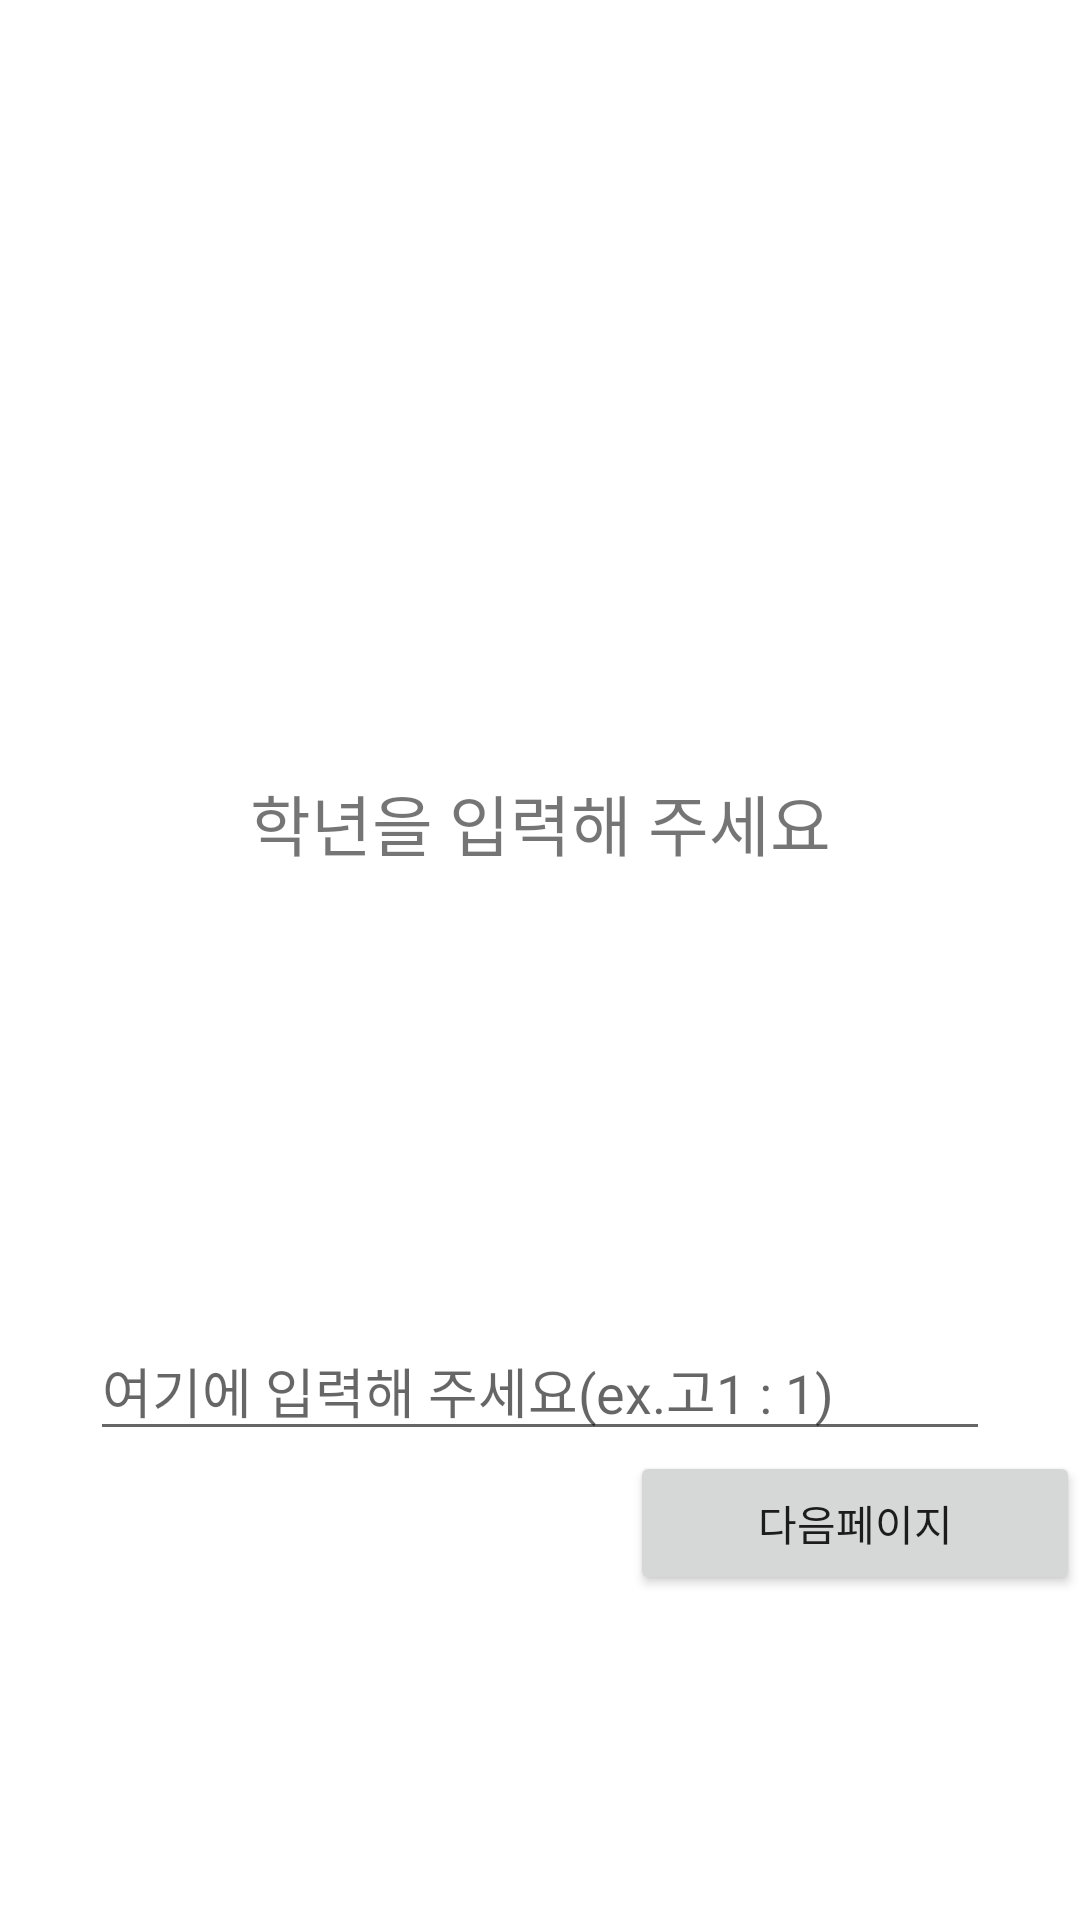

Here is an Android app screen rendered from its layout file. Give the layout XML and the strings, colors and styles it references.
<!-- AndroidManifest.xml: application theme Theme.16sServer -->
<!-- res/layout/activity_user_account3.xml -->
<?xml version="1.0" encoding="utf-8"?>
<LinearLayout xmlns:android="http://schemas.android.com/apk/res/android"
    xmlns:app="http://schemas.android.com/apk/res-auto"
    xmlns:tools="http://schemas.android.com/tools"
    android:layout_width="match_parent"
    android:layout_height="wrap_content"
    android:gravity="center"
    android:orientation="vertical"
    tools:context=".account.User_account_3">

    <TextView
        android:layout_width="300dp"
        android:layout_height="wrap_content"
        android:layout_margin="150dp"
        android:gravity="center"
        android:text="학년을 입력해 주세요"
        android:textSize="22sp" />


    <LinearLayout
        android:layout_gravity="center"
        android:layout_width="wrap_content"
        android:layout_height="wrap_content"
        tools:ignore="UselessParent">

    </LinearLayout>

    <EditText
        android:layout_width="300dp"
        android:layout_height="wrap_content"
        android:hint="여기에 입력해 주세요(ex.고1 : 1)"
        android:id="@+id/text_grade"/>

    <Button
        android:layout_width="150dp"
        android:layout_height="wrap_content"
        android:id="@+id/btn_nextpage2"
        android:layout_gravity="right"
        android:text="다음페이지"/>




</LinearLayout>
<!-- resources referenced by this layout -->
<resources>
  <style name="Theme.16sServer" parent="Theme.MaterialComponents.DayNight.NoActionBar">
          
          <item name="colorPrimary">@color/purple_500</item>
          <item name="colorPrimaryVariant">@color/purple_700</item>
          <item name="colorOnPrimary">@color/white</item>
          
          <item name="colorSecondary">@color/teal_200</item>
          <item name="colorSecondaryVariant">@color/teal_700</item>
          <item name="colorOnSecondary">@color/black</item>
          
          <item name="android:statusBarColor">?attr/colorPrimaryVariant</item>
          
      </style>
  <color name="purple_500">#FF6200EE</color>
  <color name="purple_700">#FF3700B3</color>
  <color name="white">#FFFFFFFF</color>
  <color name="teal_200">#FF03DAC5</color>
  <color name="teal_700">#FF018786</color>
  <color name="black">#FF000000</color>
</resources>
